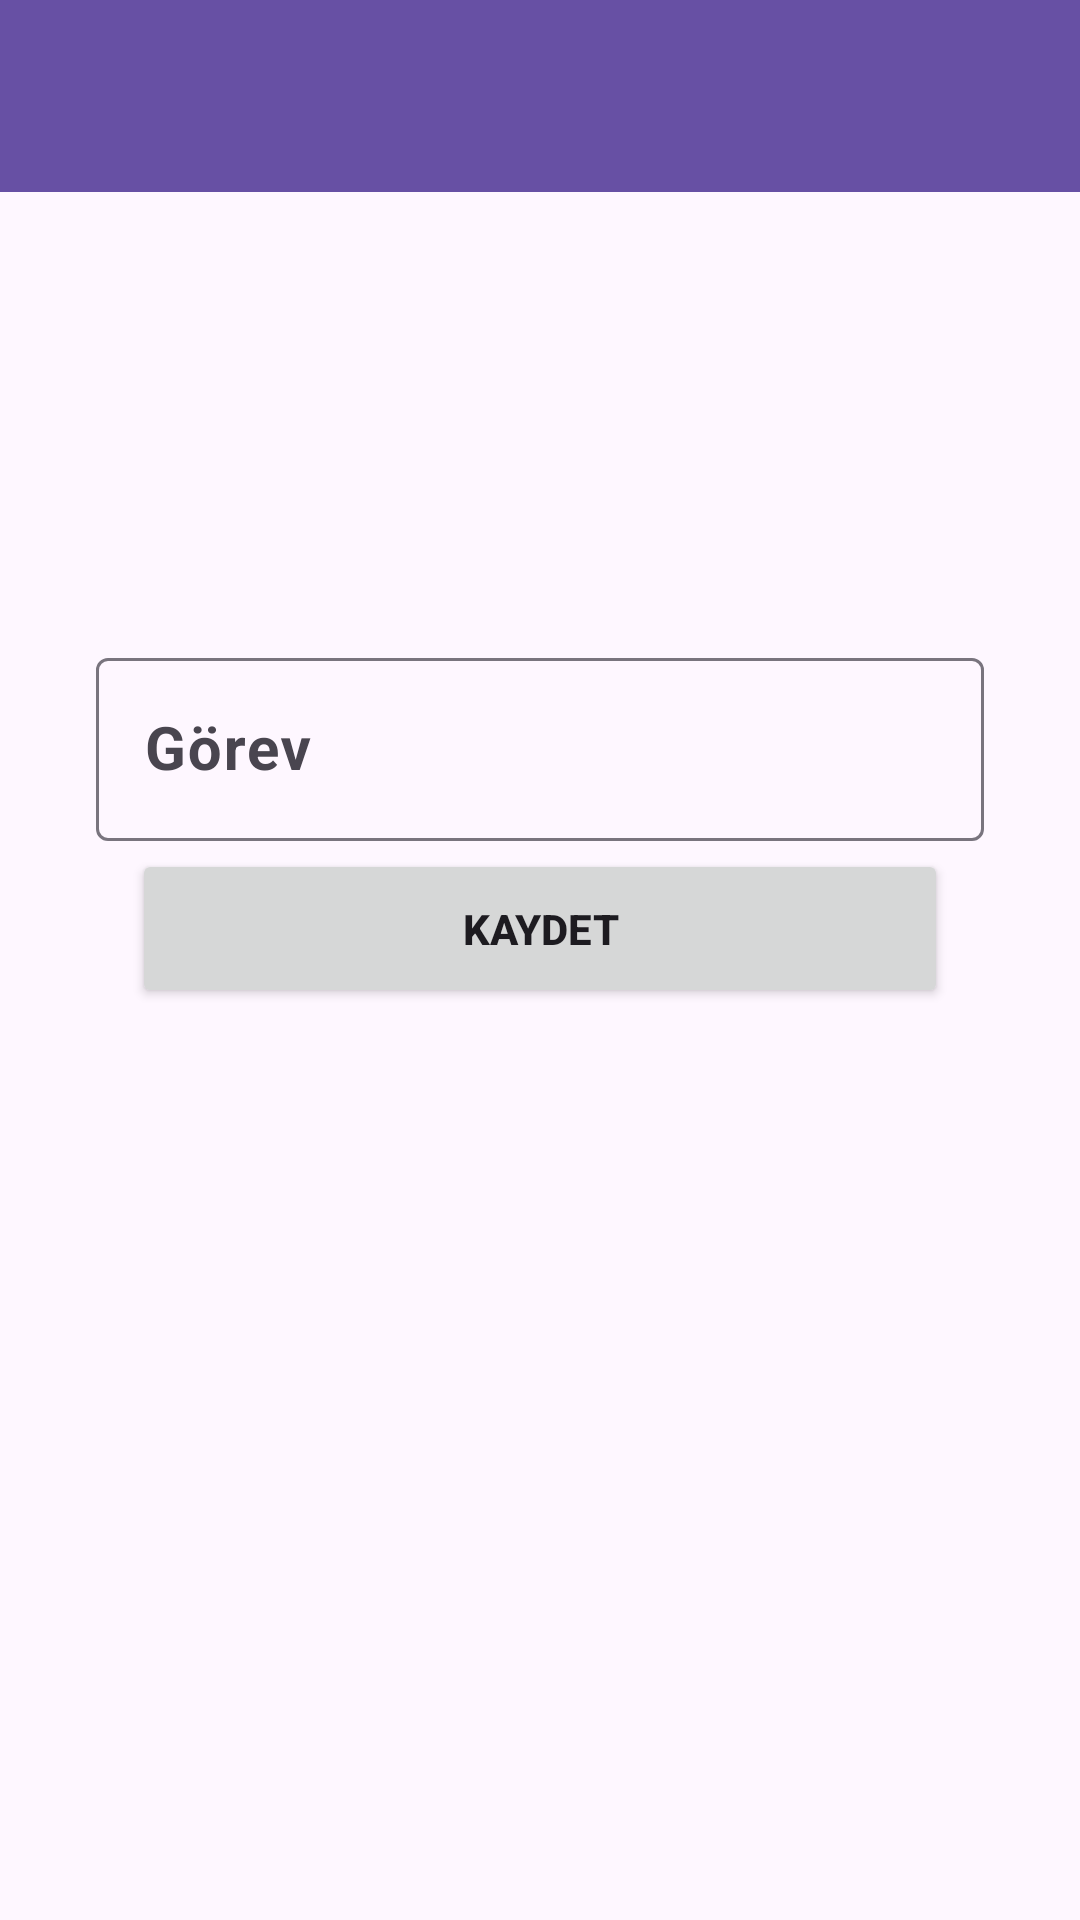

Produce the Android XML layout that renders to this screen, including the resource entries it uses.
<!-- AndroidManifest.xml: application theme Theme.OdevKişilerUygulaması -->
<!-- res/layout/fragment_kayit.xml -->
<?xml version="1.0" encoding="utf-8"?>
<layout xmlns:android="http://schemas.android.com/apk/res/android"
    xmlns:app="http://schemas.android.com/apk/res-auto"
    xmlns:tools="http://schemas.android.com/tools">

    <data>
<variable
    name="KayitToolbarBaslik"
    type="String" />
        <variable
            name="KayitFragment"
            type="com.enessaidokur.odevkiileruygulamas.ui.fragment.KayitFragment" />
    </data>

    <androidx.constraintlayout.widget.ConstraintLayout
        android:layout_width="match_parent"
        android:layout_height="match_parent"
        tools:context=".ui.fragment.KayitFragment">

        <androidx.appcompat.widget.Toolbar
            android:id="@+id/toolbarKayit"
            app:title="@{KayitToolbarBaslik}"
            android:layout_width="0dp"
            android:layout_height="wrap_content"
            android:background="?attr/colorPrimary"
            android:minHeight="?attr/actionBarSize"
            android:theme="?attr/actionBarTheme"
            app:layout_constraintEnd_toEndOf="parent"
            app:layout_constraintHorizontal_bias="0.5"
            app:layout_constraintStart_toStartOf="parent"
            app:layout_constraintTop_toTopOf="parent" />

        <com.google.android.material.textfield.TextInputLayout
            android:layout_width="0dp"
            android:layout_height="wrap_content"
            android:layout_marginStart="32dp"
            android:layout_marginTop="150dp"
            android:layout_marginEnd="32dp"
            app:layout_constraintEnd_toEndOf="parent"
            app:layout_constraintStart_toStartOf="parent"
            app:layout_constraintTop_toBottomOf="@+id/toolbarKayit" >

            <com.google.android.material.textfield.TextInputEditText
                android:id="@+id/editTextGorev"
                android:layout_width="match_parent"
                android:layout_height="wrap_content"
                android:hint="Görev"
                android:textAlignment="center"
                android:textSize="20sp"
                android:textStyle="bold" />
        </com.google.android.material.textfield.TextInputLayout>

        <Button
            android:id="@+id/buttonKaydet"
            android:layout_width="272dp"
            android:layout_height="53dp"
            android:layout_marginBottom="304dp"
            android:text="Kaydet"
            android:onClick="@{()->KayitFragment.buttonKaydet(editTextGorev.getText().toString())}"
            android:textStyle="bold"
            app:layout_constraintBottom_toBottomOf="parent"
            app:layout_constraintEnd_toEndOf="parent"
            app:layout_constraintHorizontal_bias="0.5"
            app:layout_constraintStart_toStartOf="parent" />

    </androidx.constraintlayout.widget.ConstraintLayout>
</layout>
<!-- resources referenced by this layout -->
<resources>
  <style name="Theme.OdevKişilerUygulaması" parent="Base.Theme.OdevKişilerUygulaması" />
  <style name="Base.Theme.OdevKişilerUygulaması" parent="Theme.Material3.DayNight.NoActionBar">
          
          
      </style>
</resources>
